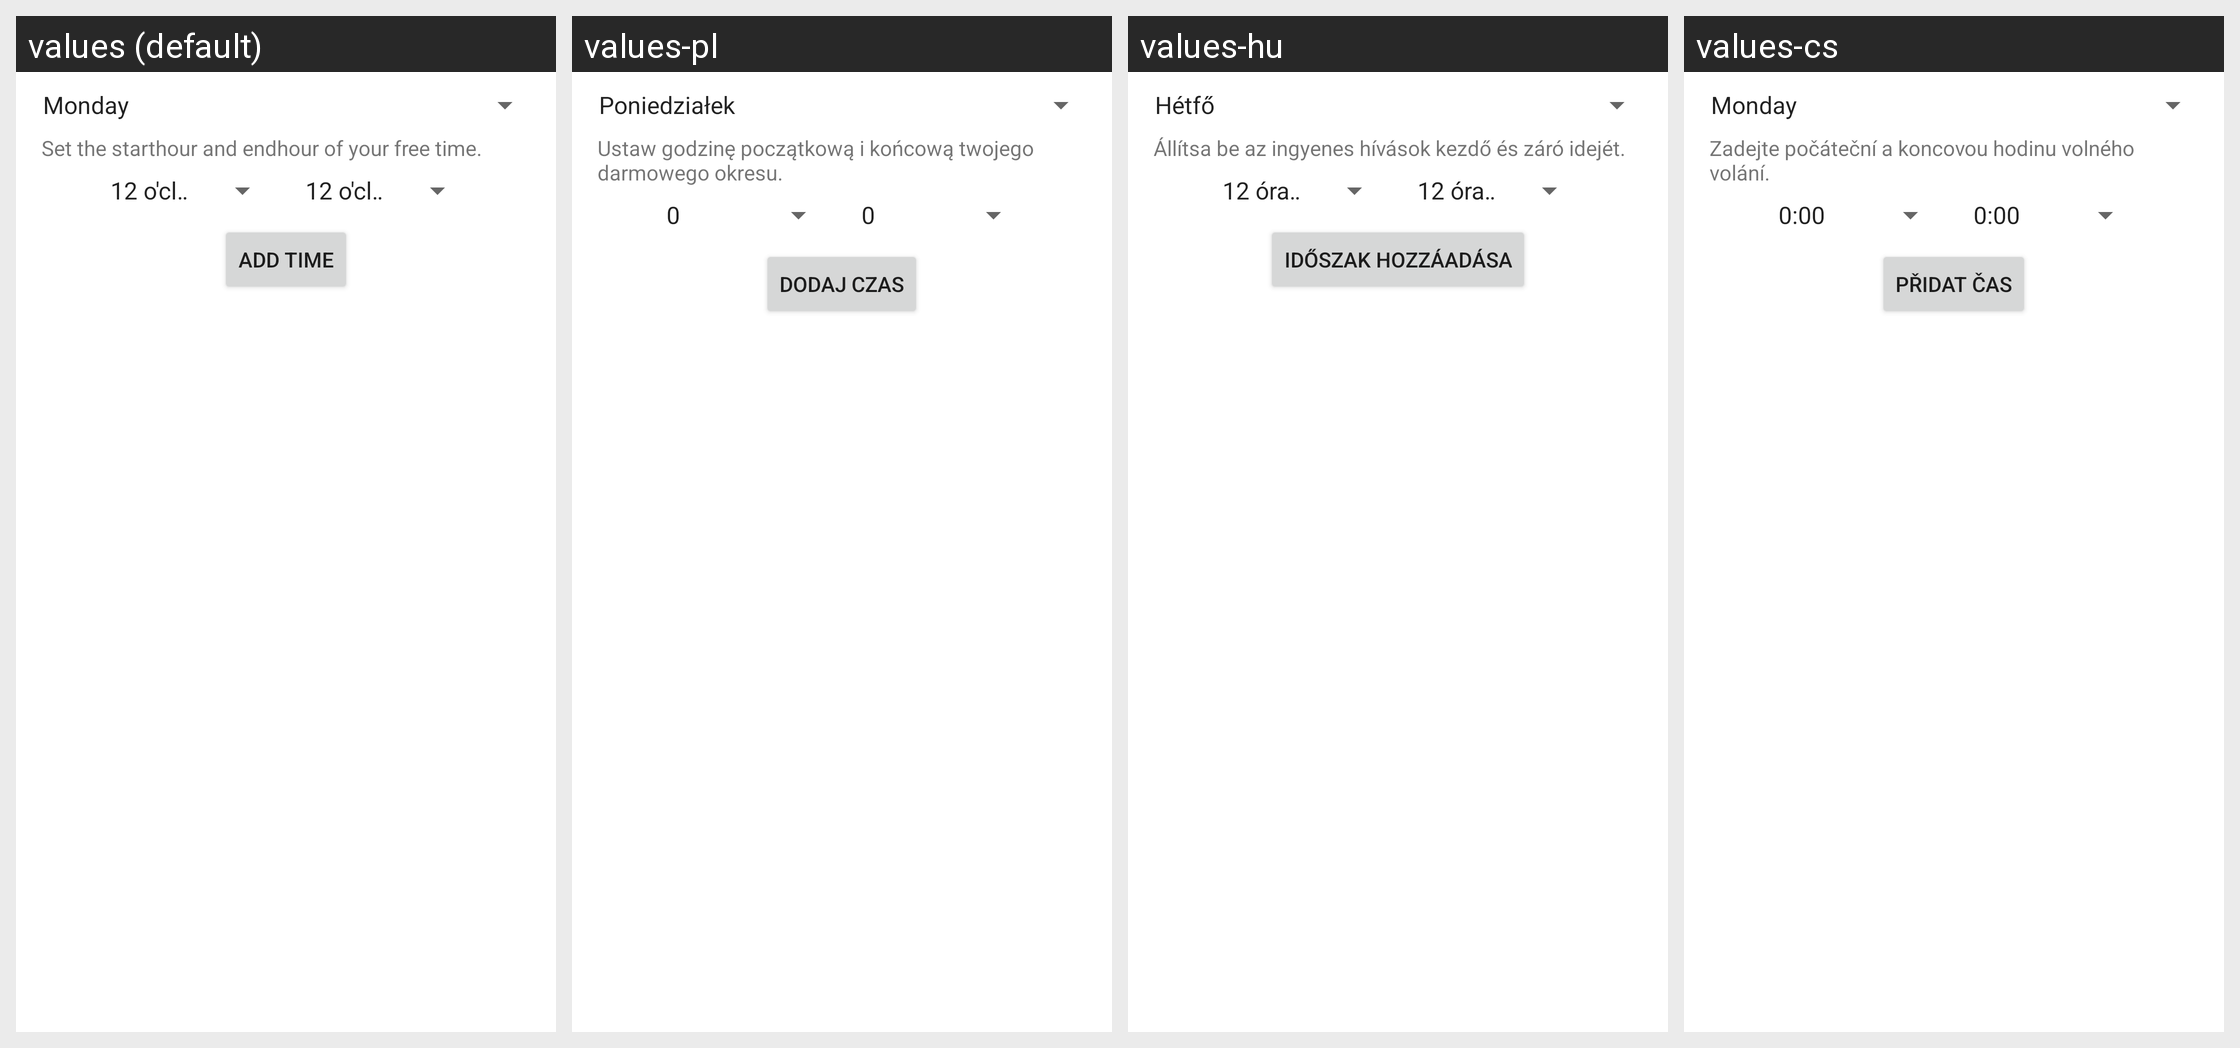

For this localized Android screen grid, give each drawn string resource with its value in every locale shown.
Android screen res/layout/addtimesdialog.xml rendered under 4 locales, left to right: values (default), values-pl, values-hu, values-cs. Device: Nexus 5 (rendered at 1080×1920; each locale shown at half size, 540×960, under a caption strip naming it); theme Theme.MaterialComponents.DayNight.NoActionBar.
Other locales in the repository, not shown: values-da, values-de, values-el, values-es, values-ru, values-zh.
Strings drawn on this screen, with the default value and each locale's value (text and hints the layout hard-codes, and strings that could not be matched under every locale, appear in the picture but are not listed):

pref_excludetime_timeinfo
  values: Set the starthour and endhour of your free time.
  values-pl: Ustaw godzinę początkową i końcową twojego darmowego okresu.
  values-hu: Állítsa be az ingyenes hívások kezdő és záró idejét.
  values-cs: Zadejte počáteční a koncovou hodinu volného volání.

pref_excludelist_dialog_addtime
  values: Add time
  values-pl: Dodaj czas
  values-hu: Időszak hozzáadása
  values-cs: Přidat čas
